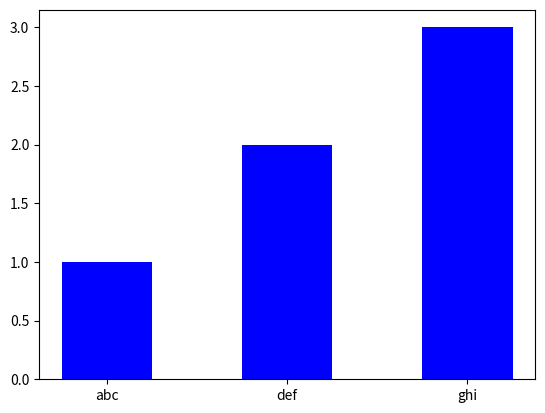

Generate this figure with matplotlib:
import matplotlib.pyplot as pyplot

def testplot():
    x = [1,2,3]
    y = [1,2,3]
    names = ['abc', 'def', 'ghi']
    pyplot.bar(x,y,width = 0.5, color = 'blue', align = 'center')
    pyplot.xticks(x,names)
    pyplot.show()
testplot()
    
